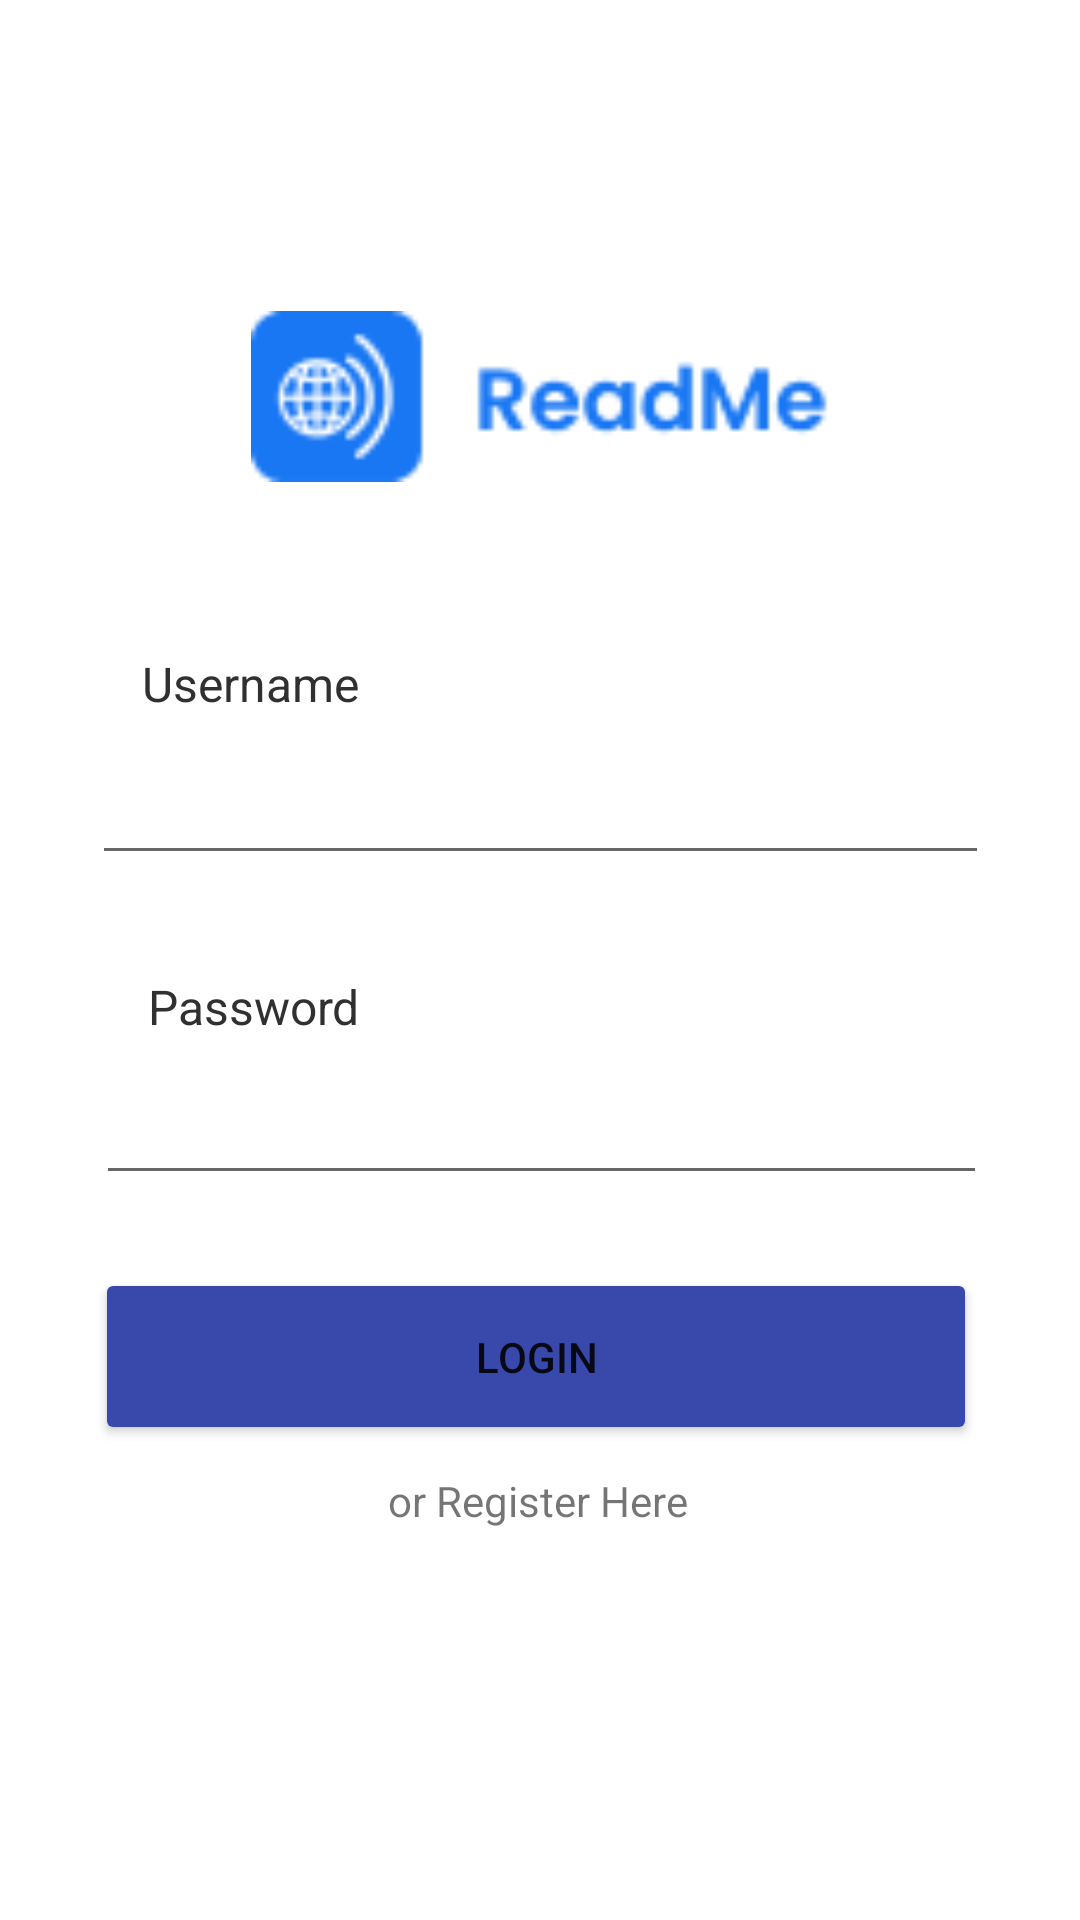

This screen was rendered from an Android layout file. Write that file and the resources it references.
<!-- AndroidManifest.xml: application theme Theme.WhatsappFake_3 -->
<!-- res/layout/activity_login.xml -->
<?xml version="1.0" encoding="utf-8"?>
<androidx.constraintlayout.widget.ConstraintLayout xmlns:android="http://schemas.android.com/apk/res/android"
    xmlns:app="http://schemas.android.com/apk/res-auto"
    xmlns:tools="http://schemas.android.com/tools"
    android:layout_width="match_parent"
    android:layout_height="match_parent"
    tools:context=".LoginActivity">

    <TextView
        android:id="@+id/textView3"
        android:layout_width="wrap_content"
        android:layout_height="wrap_content"
        android:text="Password"
        android:textColor="#303030"
        android:textSize="16sp"
        android:visibility="visible"
        app:layout_constraintBottom_toBottomOf="parent"
        app:layout_constraintEnd_toEndOf="parent"
        app:layout_constraintHorizontal_bias="0.171"
        app:layout_constraintStart_toStartOf="parent"
        app:layout_constraintTop_toBottomOf="@+id/usernameEditText"
        app:layout_constraintVertical_bias="0.101" />

    <EditText
        android:id="@+id/usernameEditText"
        android:layout_width="299dp"
        android:layout_height="45dp"
        android:layout_marginTop="8dp"
        android:ems="10"
        android:inputType="textPersonName"
        app:layout_constraintBottom_toBottomOf="parent"
        app:layout_constraintEnd_toEndOf="parent"
        app:layout_constraintStart_toStartOf="parent"
        app:layout_constraintTop_toBottomOf="@+id/textView2"
        app:layout_constraintVertical_bias="0.0" />

    <EditText
        android:id="@+id/passwordEditText"
        android:layout_width="297dp"
        android:layout_height="44dp"
        android:ems="10"
        android:inputType="textPassword"
        app:layout_constraintBottom_toBottomOf="parent"
        app:layout_constraintEnd_toEndOf="parent"
        app:layout_constraintHorizontal_bias="0.508"
        app:layout_constraintStart_toStartOf="parent"
        app:layout_constraintTop_toBottomOf="@+id/textView3"
        app:layout_constraintVertical_bias="0.032" />

    <TextView
        android:id="@+id/textView2"
        android:layout_width="wrap_content"
        android:layout_height="wrap_content"
        android:text="Username"
        android:textColor="#303030"
        android:textSize="16sp"
        android:visibility="visible"
        app:layout_constraintBottom_toBottomOf="parent"
        app:layout_constraintEnd_toEndOf="parent"
        app:layout_constraintHorizontal_bias="0.165"
        app:layout_constraintStart_toStartOf="parent"
        app:layout_constraintTop_toBottomOf="@+id/imageView"
        app:layout_constraintVertical_bias="0.123" />

    <Button
        android:id="@+id/loginButton"
        android:layout_width="294dp"
        android:layout_height="59dp"
        android:backgroundTint="#3949AB"
        android:text="Login"
        app:layout_constraintBottom_toBottomOf="parent"
        app:layout_constraintEnd_toEndOf="parent"
        app:layout_constraintHorizontal_bias="0.478"
        app:layout_constraintStart_toStartOf="parent"
        app:layout_constraintTop_toBottomOf="@+id/passwordEditText"
        app:layout_constraintVertical_bias="0.134" />

    <TextView
        android:id="@+id/textView5"
        android:layout_width="wrap_content"
        android:layout_height="wrap_content"
        android:text="or Register Here"
        app:layout_constraintBottom_toBottomOf="parent"
        app:layout_constraintEnd_toEndOf="parent"
        app:layout_constraintHorizontal_bias="0.498"
        app:layout_constraintStart_toStartOf="parent"
        app:layout_constraintTop_toBottomOf="@+id/loginButton"
        app:layout_constraintVertical_bias="0.064" />

    <ImageView
        android:id="@+id/imageView"
        android:layout_width="211dp"
        android:layout_height="57dp"
        android:contentDescription="@string/logo_image_desc"
        app:layout_constraintBottom_toBottomOf="parent"
        app:layout_constraintEnd_toEndOf="parent"
        app:layout_constraintStart_toStartOf="parent"
        app:layout_constraintTop_toTopOf="parent"
        app:layout_constraintVertical_bias="0.178"
        app:srcCompat="@drawable/logo" />

</androidx.constraintlayout.widget.ConstraintLayout>
<!-- resources referenced by this layout -->
<resources>
  <!-- drawable logo: png bitmap (drawable, 3026 bytes) -->
  <string name="logo_image_desc">logo image</string>
  <style name="Theme.WhatsappFake_3" parent="Theme.MaterialComponents.DayNight.DarkActionBar">
          
          <item name="colorPrimary">@color/purple_500</item>
          <item name="colorPrimaryVariant">@color/purple_700</item>
          <item name="colorOnPrimary">@color/white</item>
          
          <item name="colorSecondary">@color/teal_200</item>
          <item name="colorSecondaryVariant">@color/teal_700</item>
          <item name="colorOnSecondary">@color/black</item>
          
          <item name="android:statusBarColor" tools:targetApi="l">?attr/colorPrimaryVariant</item>
          
      </style>
  <color name="purple_500">#FF6200EE</color>
  <color name="purple_700">#FF3700B3</color>
  <color name="white">#FFFFFFFF</color>
  <color name="teal_200">#FF03DAC5</color>
  <color name="teal_700">#FF018786</color>
  <color name="black">#FF000000</color>
</resources>
